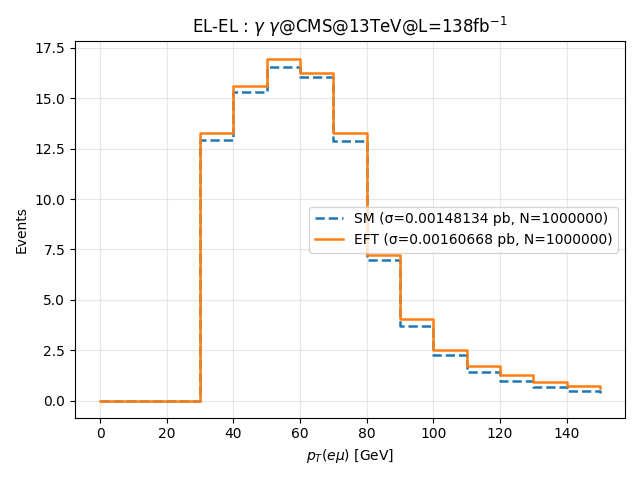

Values plotted in this chart, from the file beside it:
bin_lower_edge, SM_events, EFT_events
0, 0, 0
10, 0, 0
20, 0, 0
30, 12.94, 13.27
40, 15.31, 15.61
50, 16.57, 16.97
60, 16.06, 16.24
70, 12.88, 13.25
80, 6.991, 7.232
90, 3.715, 4.057
100, 2.272, 2.519
110, 1.419, 1.713
120, 0.9776, 1.249
130, 0.6793, 0.9456
140, 0.4829, 0.7419
150, 0.3614, 0.6246
